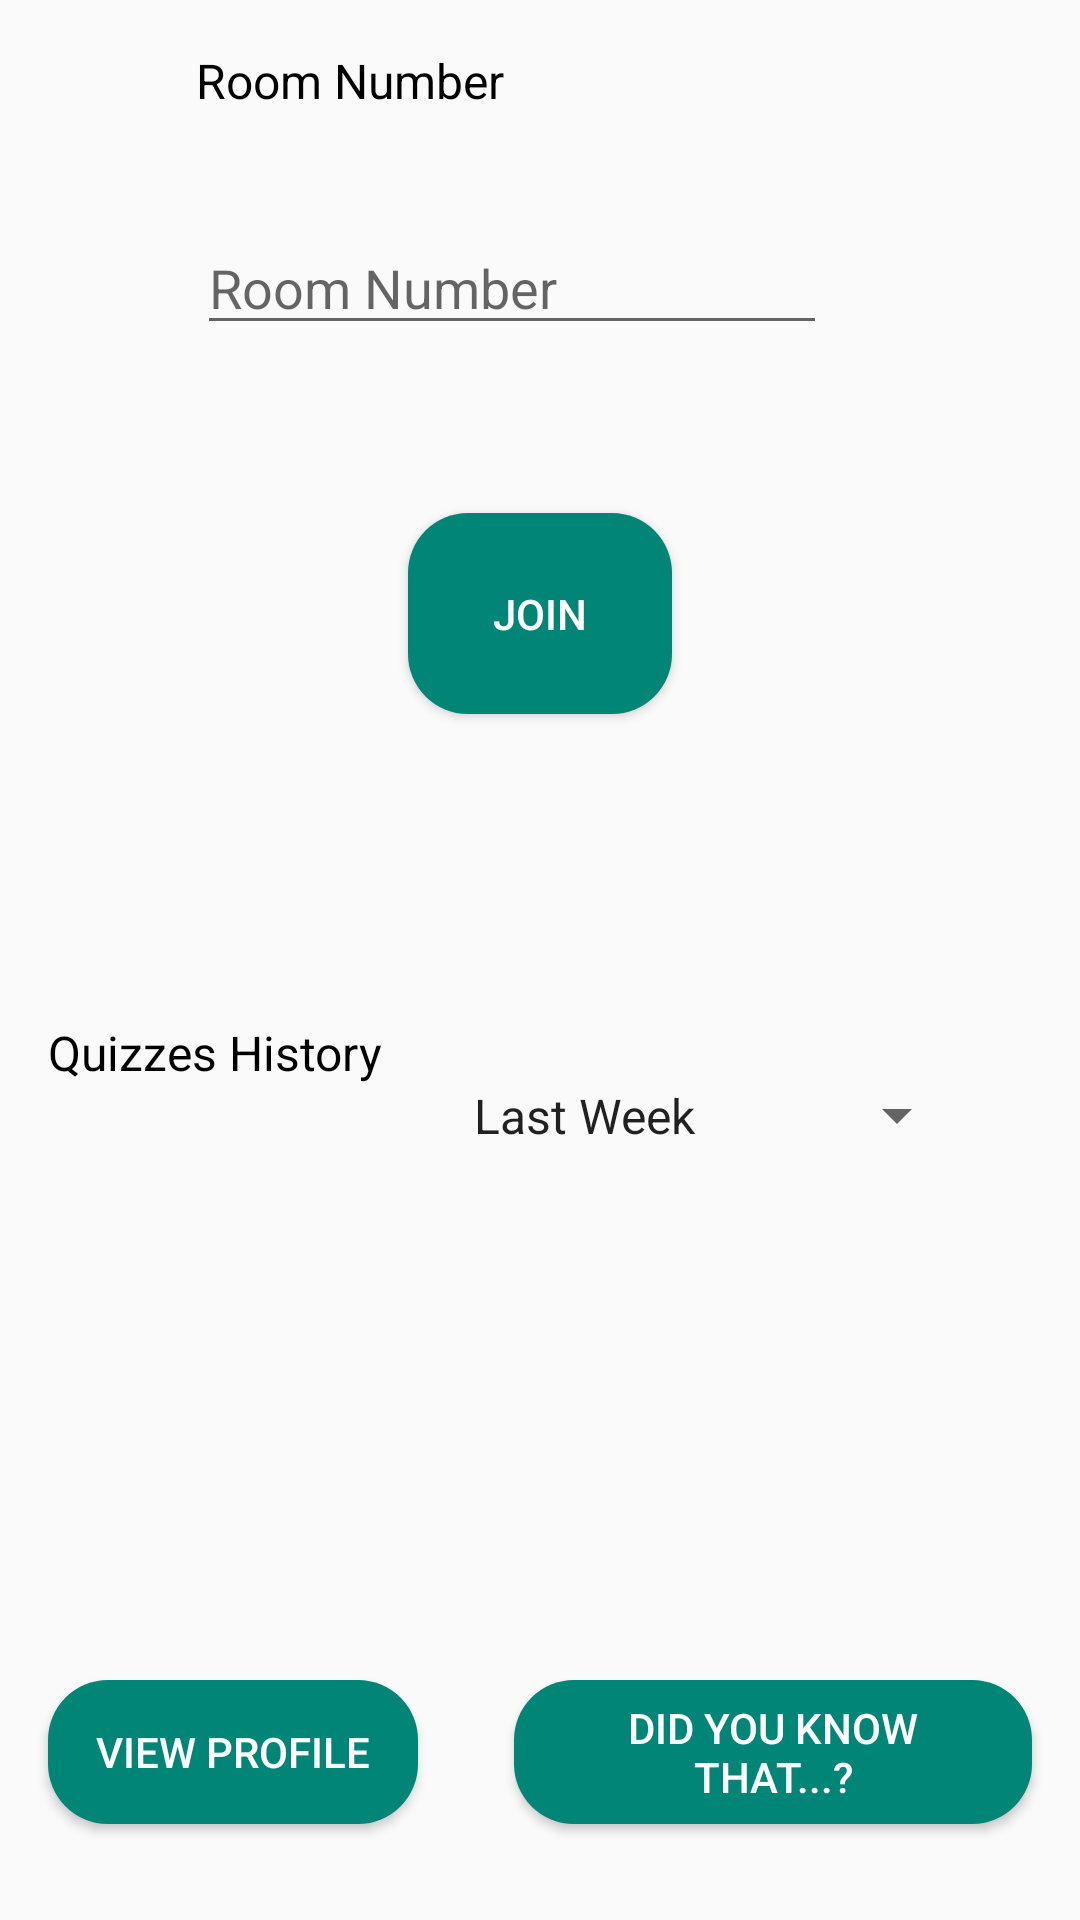

Write the Android layout XML for this screen, with the resource values it uses.
<!-- AndroidManifest.xml: application theme AppTheme -->
<!-- res/layout/activity_student_main.xml -->
<?xml version="1.0" encoding="utf-8"?>
<android.support.constraint.ConstraintLayout xmlns:android="http://schemas.android.com/apk/res/android"
    xmlns:app="http://schemas.android.com/apk/res-auto"
    xmlns:tools="http://schemas.android.com/tools"
    android:layout_width="match_parent"
    android:layout_height="match_parent"
    tools:context=".StudentMainActivity">

    <TextView
        android:id="@+id/textView7"
        android:layout_width="wrap_content"
        android:layout_height="wrap_content"
        android:layout_marginStart="8dp"
        android:layout_marginLeft="8dp"
        android:layout_marginTop="16dp"
        android:layout_marginEnd="8dp"
        android:layout_marginRight="8dp"
        android:text="@string/textview_room"
        android:textColor="@android:color/black"
        android:textSize="@dimen/size_16"
        app:layout_constraintEnd_toEndOf="parent"
        app:layout_constraintHorizontal_bias="0.237"
        app:layout_constraintStart_toStartOf="parent"
        app:layout_constraintTop_toTopOf="parent" />

    <EditText
        android:id="@+id/edittext_room"
        android:layout_width="wrap_content"
        android:layout_height="wrap_content"
        android:layout_marginStart="8dp"
        android:layout_marginLeft="8dp"
        android:layout_marginTop="36dp"
        android:layout_marginEnd="8dp"
        android:layout_marginRight="8dp"
        android:ems="10"
        android:hint="@string/textview_room"
        android:inputType="textPersonName"
        app:layout_constraintEnd_toEndOf="parent"
        app:layout_constraintHorizontal_bias="0.431"
        app:layout_constraintStart_toStartOf="parent"
        app:layout_constraintTop_toBottomOf="@+id/textView7" />

    <Button
        android:id="@+id/btn_join"
        android:layout_width="wrap_content"
        android:layout_height="wrap_content"
        android:layout_marginStart="8dp"
        android:layout_marginLeft="8dp"
        android:layout_marginTop="56dp"
        android:layout_marginEnd="8dp"
        android:layout_marginRight="8dp"
        android:background="@drawable/btn_rounded"
        android:paddingTop="@dimen/space_24"
        android:paddingBottom="@dimen/space_24"
        android:text="@string/btn_join"
        android:textColor="@android:color/white"
        app:layout_constraintEnd_toEndOf="parent"
        app:layout_constraintStart_toStartOf="parent"
        app:layout_constraintTop_toBottomOf="@+id/edittext_room"
        android:onClick="btnJoinTestOnClick"/>

    <Spinner
        android:id="@+id/spinner"
        android:layout_width="173dp"
        android:layout_height="47dp"
        android:layout_marginStart="8dp"
        android:layout_marginLeft="8dp"
        android:layout_marginTop="8dp"
        android:layout_marginEnd="8dp"
        android:layout_marginRight="8dp"
        android:layout_marginBottom="8dp"
        android:entries="@array/historyOptions"
        app:layout_constraintBottom_toTopOf="@+id/btn_studentprofile"
        app:layout_constraintEnd_toEndOf="parent"
        app:layout_constraintHorizontal_bias="0.337"
        app:layout_constraintStart_toEndOf="@+id/textview_history"
        app:layout_constraintTop_toBottomOf="@+id/btn_join"
        app:layout_constraintVertical_bias="0.395" />

    <Button
        android:id="@+id/btn_studentprofile"
        android:layout_width="0dp"
        android:layout_height="wrap_content"
        android:layout_marginStart="16dp"
        android:layout_marginLeft="16dp"
        android:layout_marginBottom="32dp"
        android:background="@drawable/btn_rounded"
        android:onClick="viewStudentProfile"
        android:paddingStart="@dimen/space_16"
        android:paddingLeft="@dimen/space_8"
        android:paddingEnd="@dimen/space_16"
        android:paddingRight="@dimen/space_8"
        android:text="@string/btn_studentprofile"
        android:textColor="@android:color/white"
        app:layout_constraintBottom_toBottomOf="parent"
        app:layout_constraintHorizontal_weight="1"
        app:layout_constraintStart_toStartOf="parent" />

    <TextView
        android:id="@+id/textview_history"
        android:layout_width="wrap_content"
        android:layout_height="wrap_content"
        android:layout_marginStart="16dp"
        android:layout_marginLeft="16dp"
        android:layout_marginTop="8dp"
        android:layout_marginBottom="8dp"
        android:text="@string/textview_history"
        android:textColor="@android:color/black"
        android:textSize="@dimen/size_16"
        app:layout_constraintBottom_toBottomOf="parent"
        app:layout_constraintStart_toStartOf="parent"
        app:layout_constraintTop_toBottomOf="@+id/btn_join"
        app:layout_constraintVertical_bias="0.258" />

    <Button
        android:id="@+id/btn_didyouknow"
        android:layout_width="0dp"
        android:layout_height="wrap_content"
        android:layout_marginStart="32dp"
        android:layout_marginLeft="32dp"
        android:layout_marginEnd="16dp"
        android:layout_marginRight="16dp"
        android:layout_marginBottom="32dp"
        android:background="@drawable/btn_rounded"
        android:onClick="didYouKnow"
        android:paddingStart="@dimen/space_16"
        android:paddingEnd="@dimen/space_16"
        android:text="@string/did_you_know_that"
        android:textColor="@android:color/white"
        app:layout_constraintBottom_toBottomOf="parent"
        app:layout_constraintEnd_toEndOf="parent"
        app:layout_constraintHorizontal_weight="1"
        app:layout_constraintStart_toEndOf="@+id/btn_studentprofile" />
</android.support.constraint.ConstraintLayout>
<!-- resources referenced by this layout -->
<resources>
  <string-array name="historyOptions">
          <item>Last Week</item>
          <item>Last Month</item>
          <item>All</item>
      </string-array>
  <dimen name="size_16">16sp</dimen>
  <dimen name="space_16">16dp</dimen>
  <dimen name="space_24">24dp</dimen>
  <dimen name="space_8">8dp</dimen>
  <!-- drawable btn_rounded (drawable) -->
  <?xml version="1.0" encoding="utf-8"?>
  <shape xmlns:android="http://schemas.android.com/apk/res/android" android:shape="rectangle" android:padding="10dp">
      <solid android:color="@color/colorPrimary"/>
      <corners
          android:radius="20dp"/>
  </shape>
  <string name="btn_join">Join</string>
  <string name="btn_studentprofile">View Profile</string>
  <string name="did_you_know_that">Did You Know That...?</string>
  <string name="textview_history">Quizzes History</string>
  <string name="textview_room">Room Number</string>
  <style name="AppTheme" parent="Theme.AppCompat.Light.DarkActionBar">
          
          <item name="colorPrimary">@color/colorPrimary</item>
          <item name="colorPrimaryDark">@color/colorPrimaryDark</item>
          <item name="colorAccent">@color/colorAccent</item>
      </style>
  <color name="colorPrimary">#008577</color>
  <color name="colorPrimaryDark">#00574B</color>
  <color name="colorAccent">#D81B60</color>
</resources>
